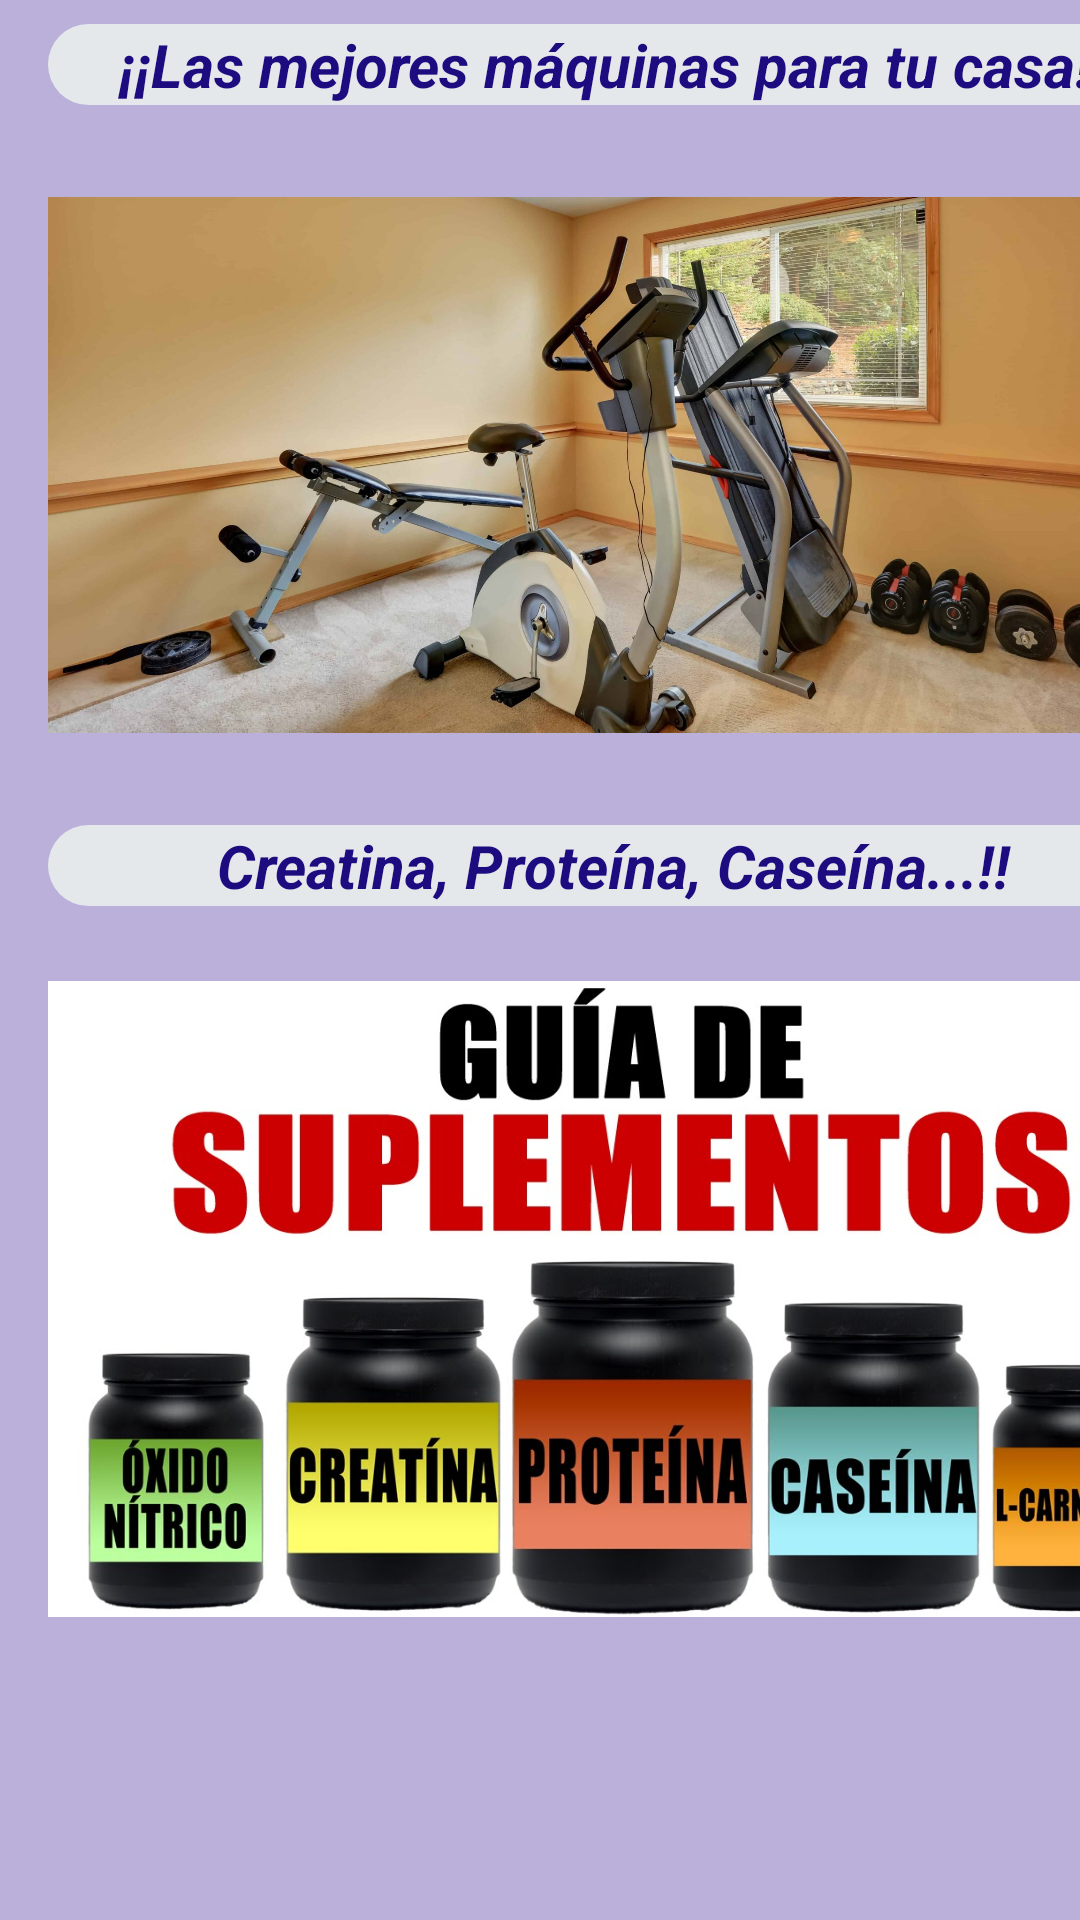

Here is an Android app screen rendered from its layout file. Give the layout XML and the strings, colors and styles it references.
<!-- AndroidManifest.xml: application theme Theme.Proyectoappparte1 -->
<!-- res/layout/activity_main_noticias.xml -->
<?xml version="1.0" encoding="utf-8"?>
<androidx.constraintlayout.widget.ConstraintLayout xmlns:android="http://schemas.android.com/apk/res/android"
    xmlns:app="http://schemas.android.com/apk/res-auto"
    xmlns:tools="http://schemas.android.com/tools"
    android:layout_width="match_parent"
    android:layout_height="match_parent"
    android:background="#BBB0DA"
    tools:context=".MainActivity_Noticias">

    <LinearLayout
        android:layout_width="377dp"
        android:layout_height="587dp"
        android:layout_marginStart="16dp"
        android:layout_marginTop="8dp"
        android:orientation="vertical"
        app:layout_constraintStart_toStartOf="parent"
        app:layout_constraintTop_toTopOf="parent">

        <TextView
            android:id="@+id/textView11"
            android:layout_width="match_parent"
            android:layout_height="wrap_content"
            android:background="@drawable/textview_borde_redondeado_sincolor"
            android:text="¡¡Las mejores máquinas para tu casa!!"
            android:textAlignment="center"
            android:textColor="#1D0C80"
            android:textSize="20sp"
            android:textStyle="bold|italic" />

        <ImageView
            android:id="@+id/imageView8"
            android:layout_width="match_parent"
            android:layout_height="240dp"
            android:onClick="Noticiasmaquinas"
            app:srcCompat="@drawable/noticias_maquinas" />

        <TextView
            android:id="@+id/textView16"
            android:layout_width="match_parent"
            android:layout_height="wrap_content"
            android:background="@drawable/textview_borde_redondeado_sincolor"
            android:text="Creatina, Proteína, Caseína...!!"
            android:textAlignment="center"
            android:textColor="#1D0C80"
            android:textSize="20sp"
            android:textStyle="bold|italic" />

        <ImageView
            android:id="@+id/imageView9"
            android:layout_width="match_parent"
            android:layout_height="262dp"
            android:onClick="Noticiassuplementos"
            app:srcCompat="@drawable/noticias_suplementacion" />
    </LinearLayout>
</androidx.constraintlayout.widget.ConstraintLayout>
<!-- resources referenced by this layout -->
<resources>
  <!-- drawable noticias_maquinas: jpg bitmap (drawable, 324457 bytes) -->
  <!-- drawable noticias_suplementacion: jpg bitmap (drawable, 97616 bytes) -->
  <!-- drawable textview_borde_redondeado_sincolor (drawable) -->
  <?xml version="1.0" encoding="utf-8"?>
  <shape xmlns:android="http://schemas.android.com/apk/res/android">
      <solid android:color="#E4E8EB"/>
      <corners android:radius="20dp"/>
  
  </shape>
  <style name="Theme.Proyectoappparte1" parent="Theme.MaterialComponents.DayNight.DarkActionBar">
          
          <item name="colorPrimary">@color/purple_500</item>
          <item name="colorPrimaryVariant">@color/purple_700</item>
          <item name="colorOnPrimary">@color/white</item>
          
          <item name="colorSecondary">@color/teal_200</item>
          <item name="colorSecondaryVariant">@color/teal_700</item>
          <item name="colorOnSecondary">@color/black</item>
          
          <item name="android:statusBarColor">?attr/colorPrimaryVariant</item>
          
      </style>
  <color name="purple_500">#0067a4</color>#9985CF
  <color name="purple_700">#004b77</color>87cfed
  <color name="white">#FFFFFFFF</color>
  <color name="teal_200">#FF03DAC5</color>0067a4
  <color name="teal_700">#FF018786</color>
  <color name="black">#FF000000</color>
</resources>
